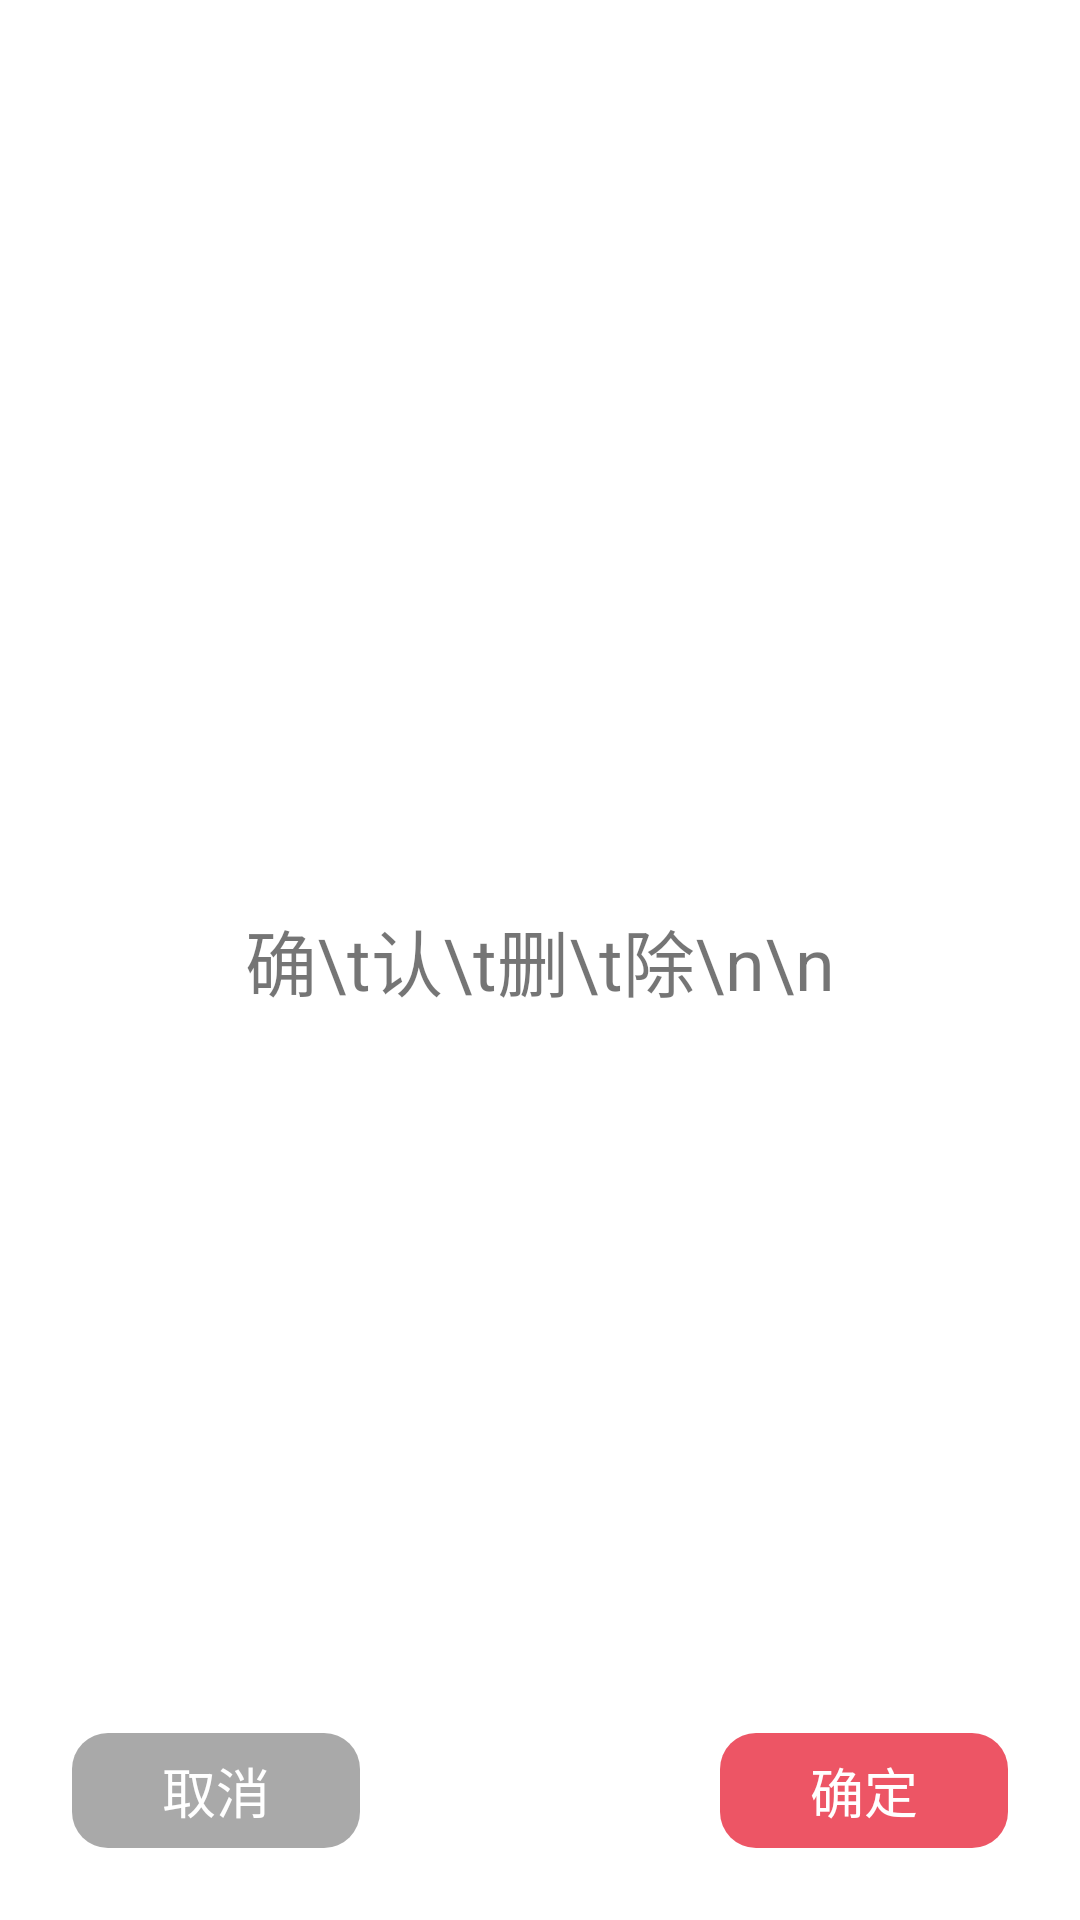

Write the Android layout XML for this screen, with the resource values it uses.
<!-- AndroidManifest.xml: application theme Theme.DaysMatter -->
<!-- res/layout/dialog_message.xml -->
<?xml version="1.0" encoding="utf-8"?>
<RelativeLayout xmlns:android="http://schemas.android.com/apk/res/android"
    android:orientation="vertical" android:layout_width="match_parent"
    xmlns:autofit="http://schemas.android.com/apk/res-auto"
    android:layout_height="wrap_content"
    android:background="@drawable/dialog_corner_bg"
    android:paddingBottom="24dp">


    <TextView
        android:id="@+id/dialog_txt_content"
        android:layout_width="match_parent"
        android:layout_height="wrap_content"
        android:layout_centerInParent="true"
        android:layout_marginStart="6dp"
        android:layout_marginTop="6dp"
        android:layout_marginEnd="6dp"
        android:layout_marginBottom="6dp"
        android:gravity="center"
        android:text="确\t认\t删\t除\n\n"
        android:textSize="24sp" />

    <TextView
        android:id="@+id/dialog_btn_cancel"
        android:layout_width="wrap_content"
        android:layout_height="wrap_content"
        android:layout_alignParentStart="true"
        android:layout_alignParentBottom="true"
        android:layout_marginStart="24dp"
        android:background="@drawable/dialog_btn_bg_grey"
        android:gravity="center"
        android:paddingLeft="30dp"
        android:paddingTop="6dp"
        android:paddingRight="30dp"
        android:paddingBottom="6dp"
        android:text="取消"
        android:textSize="18sp"
        android:textColor="@color/white" />

    <TextView
        android:id="@+id/dialog_btn_comfirm"
        android:layout_width="wrap_content"
        android:layout_height="wrap_content"
        android:text="确定"
        android:textSize="18sp"
        android:gravity="center"
        android:background="@drawable/dialog_btn_bg_red"
        android:textColor="@color/white"
        android:paddingTop="6dp"
        android:paddingBottom="6dp"
        android:paddingLeft="30dp"
        android:paddingRight="30dp"
        android:layout_marginEnd="24dp"
        android:layout_alignParentEnd="true"
        android:layout_alignParentBottom="true"
        />

</RelativeLayout>
<!-- resources referenced by this layout -->
<resources>
  <color name="white">#FFFFFFFF</color>
  <!-- drawable dialog_btn_bg_grey (drawable) -->
  <?xml version="1.0" encoding="utf-8"?>
  <shape xmlns:android="http://schemas.android.com/apk/res/android">
      <corners android:radius="12dp"></corners>
      <solid android:color="@color/grey"></solid>
  </shape>
  <!-- drawable dialog_btn_bg_red (drawable) -->
  <?xml version="1.0" encoding="utf-8"?>
  <shape xmlns:android="http://schemas.android.com/apk/res/android">
      <corners android:radius="12dp"></corners>
      <solid android:color="@color/red_error"></solid>
  </shape>
  <style name="Theme.DaysMatter" parent="Theme.MaterialComponents.DayNight.DarkActionBar">
          
          <item name="colorPrimary">@color/black</item>
          <item name="colorPrimaryVariant">@color/black</item>
          <item name="colorOnPrimary">@color/white</item>
          
          <item name="colorSecondary">@color/black</item>
          <item name="colorSecondaryVariant">@color/teal_700</item>
          <item name="colorOnSecondary">@color/black</item>
          
          <item name="android:statusBarColor" tools:targetApi="l">?attr/colorPrimaryVariant</item>
          
      </style>
  <color name="grey">#A9A9A9</color>
  <color name="red_error">#ed5565</color>
  <color name="black">#FF000000</color>
  <color name="teal_700">#FF018786</color>
</resources>
